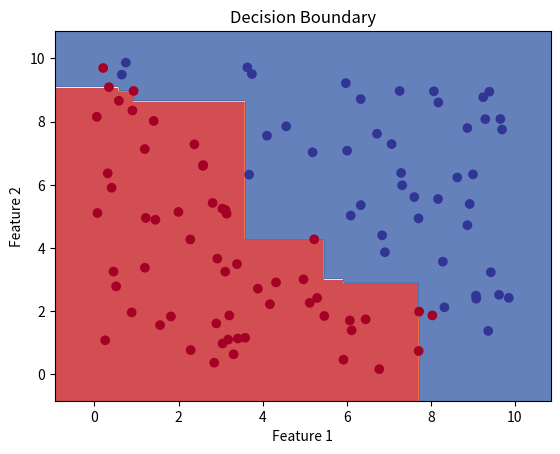

Source code (Python):
import numpy as np
import matplotlib.pyplot as plt

class DecisionTree:
    def __init__(self, max_depth=None):
        self.max_depth = max_depth

    def fit(self, X, y):
        self.tree = self._build_tree(X, y, depth=0)

    def _build_tree(self, X, y, depth):
        num_samples, num_features = X.shape
        unique_classes = np.unique(y)

        # Stopping criteria
        if len(unique_classes) == 1 or (self.max_depth and depth == self.max_depth):
            return {'class': unique_classes[0]}

        # Find best split
        best_split = self._find_best_split(X, y, num_samples, num_features)

        # Split recursively
        left_indices = np.where(X[:, best_split['feature']] <= best_split['threshold'])[0]
        right_indices = np.where(X[:, best_split['feature']] > best_split['threshold'])[0]

        left_subtree = self._build_tree(X[left_indices], y[left_indices], depth + 1)
        right_subtree = self._build_tree(X[right_indices], y[right_indices], depth + 1)

        return {'feature': best_split['feature'],
                'threshold': best_split['threshold'],
                'left': left_subtree,
                'right': right_subtree}

    def _find_best_split(self, X, y, num_samples, num_features):
        best_split = {}
        best_gini = float('inf')

        for feature_idx in range(num_features):
            thresholds = np.unique(X[:, feature_idx])

            for threshold in thresholds:
                left_indices = np.where(X[:, feature_idx] <= threshold)[0]
                right_indices = np.where(X[:, feature_idx] > threshold)[0]

                if len(left_indices) == 0 or len(right_indices) == 0:
                    continue

                gini = self._gini_index(y[left_indices], y[right_indices])

                if gini < best_gini:
                    best_gini = gini
                    best_split = {'feature': feature_idx, 'threshold': threshold}

        return best_split

    def _gini_index(self, left_y, right_y):
        num_left = len(left_y)
        num_right = len(right_y)
        total = num_left + num_right

        gini_left = 1.0 - sum([(np.sum(left_y == c) / num_left) ** 2 for c in np.unique(left_y)])
        gini_right = 1.0 - sum([(np.sum(right_y == c) / num_right) ** 2 for c in np.unique(right_y)])

        gini = (num_left / total) * gini_left + (num_right / total) * gini_right
        return gini

    def predict(self, X):
        return np.array([self._predict_tree(x, self.tree) for x in X])

    def _predict_tree(self, x, tree):
        if 'class' in tree:
            return tree['class']

        if x[tree['feature']] <= tree['threshold']:
            return self._predict_tree(x, tree['left'])
        else:
            return self._predict_tree(x, tree['right'])

    def print_tree(self, tree=None, indent=" "):
        if tree is None:
            tree = self.tree
        if 'class' in tree:
            print(str(tree['class']))
        else:
            print("X_" + str(tree['feature']) + " <= " + str(tree['threshold']) + "?")
            print("%sleft:" % (indent), end="")
            self.print_tree(tree['left'], indent + indent)
            print("%sright:" % (indent), end="")
            self.print_tree(tree['right'], indent + indent)


class RandomForest:
    def __init__(self, n_estimators=100, max_depth=None, bootstrap_ratio=0.8):
        self.n_estimators = n_estimators
        self.max_depth = max_depth
        self.bootstrap_ratio = bootstrap_ratio
        self.trees = []

    def fit(self, X, y):
        num_samples = X.shape[0]
        num_bootstrap_samples = int(self.bootstrap_ratio * num_samples)
        for _ in range(self.n_estimators):
            bootstrap_indices = np.random.choice(num_samples, num_bootstrap_samples, replace=True)
            tree = DecisionTree(max_depth=self.max_depth)
            tree.fit(X[bootstrap_indices], y[bootstrap_indices])
            self.trees.append(tree)
            for i, tree in enumerate(rf.trees):
                print("Tree", i + 1)
                tree.print_tree()

    def predict(self, X):
        predictions = np.array([tree.predict(X) for tree in self.trees])
        return np.array([np.bincount(predictions[:, i]).argmax() for i in range(X.shape[0])])

# Example usage:
# Generate some synthetic data for classification
np.random.seed(42)
X = np.random.rand(100, 2) * 10
y = np.array([int(x[0] + x[1] > 10) for x in X])

# Train Random Forest model
rf = RandomForest(n_estimators=5, max_depth=3)
rf.fit(X, y)

# Visualize decision boundary
def plot_decision_boundary(X, y, model):
    h = .02  # step size in the mesh
    x_min, x_max = X[:, 0].min() - 1, X[:, 0].max() + 1
    y_min, y_max = X[:, 1].min() - 1, X[:, 1].max() + 1
    xx, yy = np.meshgrid(np.arange(x_min, x_max, h), np.arange(y_min, y_max, h))
    Z = model.predict(np.c_[xx.ravel(), yy.ravel()])
    Z = Z.reshape(xx.shape)
    plt.contourf(xx, yy, Z, cmap=plt.cm.RdYlBu, alpha=0.8)
    plt.scatter(X[:, 0], X[:, 1], c=y, cmap=plt.cm.RdYlBu)
    plt.xlabel('Feature 1')
    plt.ylabel('Feature 2')
    plt.title('Decision Boundary')
    plt.show()

plot_decision_boundary(X, y, rf)
